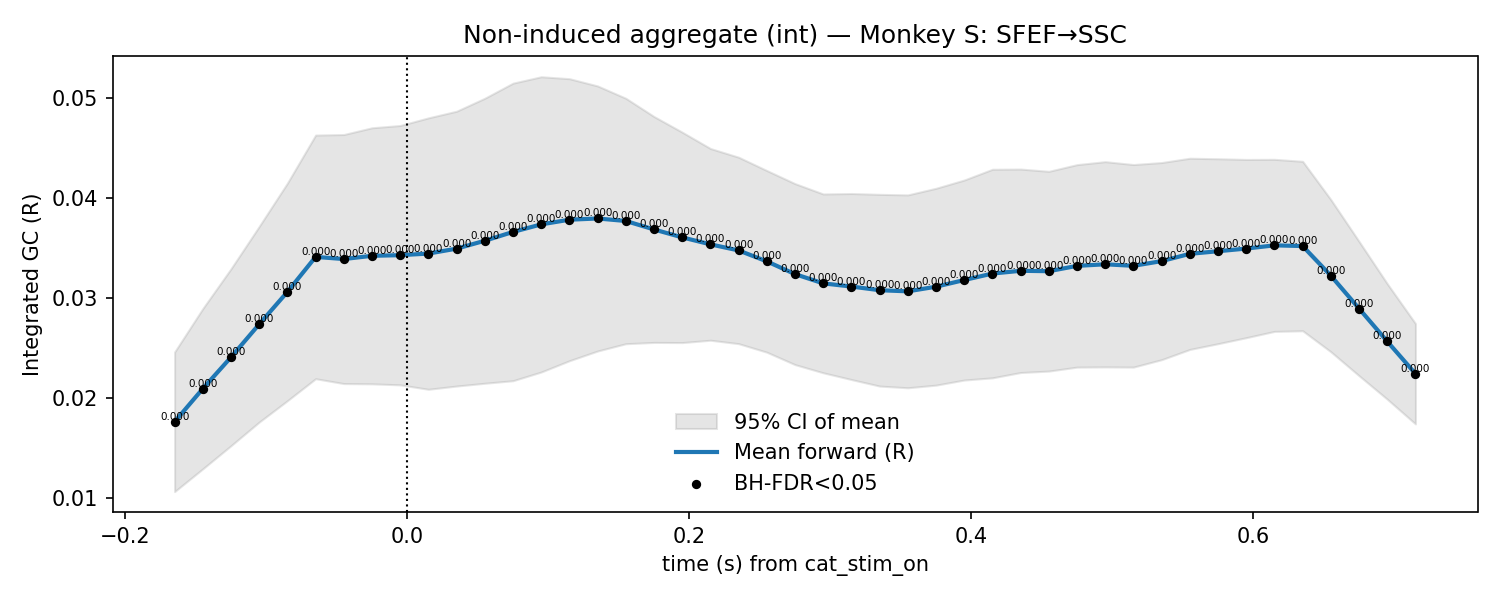

Data behind this chart, as committed beside it:
t, mu, lo, hi, p_stouffer, sig_fdr, n_sessions
-0.165, 0.0176, 0.01062, 0.02457, 6.381706274538601e-11, 1, 7.0
-0.145, 0.02091, 0.0129, 0.02891, 8.088130165617713e-11, 1, 7.0
-0.125, 0.02405, 0.01521, 0.03289, 6.596756474408494e-11, 1, 7.0
-0.105, 0.02735, 0.01757, 0.03712, 2.628763873246953e-11, 1, 7.0
-0.085, 0.03058, 0.01971, 0.04145, 1.5535350783579815e-11, 1, 7.0
-0.065, 0.03407, 0.0219, 0.04625, 3.732236741882389e-12, 1, 7.0
-0.045, 0.03386, 0.02142, 0.0463, 4.6700421307832585e-12, 1, 7.0
-0.025, 0.03418, 0.02139, 0.04698, 8.793299421938627e-12, 1, 7.0
-0.005, 0.03425, 0.02129, 0.0472, 1.540145788681002e-11, 1, 7.0
0.015, 0.03441, 0.02085, 0.04797, 2.7658098034066825e-11, 1, 7.0
0.035, 0.0349, 0.02117, 0.04863, 2.5692004079758135e-11, 1, 7.0
0.055, 0.03569, 0.02145, 0.04993, 7.547562574927724e-11, 1, 7.0
0.075, 0.03657, 0.0217, 0.05144, 4.0383252297715444e-11, 1, 7.0
0.095, 0.03732, 0.02257, 0.05207, 2.521471920147178e-11, 1, 7.0
0.115, 0.03779, 0.0237, 0.05188, 8.079314994802189e-12, 1, 7.0
0.135, 0.03791, 0.02467, 0.05116, 1.8575141425003494e-12, 1, 7.0
0.155, 0.03766, 0.0254, 0.04993, 2.5127677716341168e-12, 1, 7.0
0.175, 0.03682, 0.02553, 0.0481, 2.2469803795388543e-12, 1, 7.0
0.195, 0.03602, 0.02551, 0.04654, 8.947287355454137e-13, 1, 7.0
0.215, 0.03533, 0.02575, 0.04491, 1.042943509332872e-12, 1, 7.0
0.235, 0.03472, 0.0254, 0.04404, 4.3232084578903596e-13, 1, 7.0
0.255, 0.03363, 0.02455, 0.0427, 4.0889513996944515e-13, 1, 7.0
0.275, 0.03235, 0.02331, 0.0414, 1.7231771565207055e-12, 1, 7.0
0.295, 0.03143, 0.02249, 0.04036, 8.131162410052184e-12, 1, 7.0
0.315, 0.03111, 0.02182, 0.04041, 6.441591704486882e-11, 1, 7.0
0.335, 0.03075, 0.02117, 0.04032, 1.3527744480157367e-09, 1, 7.0
0.355, 0.03063, 0.021, 0.04027, 1.0799987459897409e-08, 1, 7.0
0.375, 0.0311, 0.02126, 0.04093, 1.7983956102085585e-08, 1, 7.0
0.395, 0.03176, 0.02177, 0.04176, 9.013440238625492e-08, 1, 7.0
0.415, 0.03241, 0.02199, 0.04283, 3.0005417395173595e-07, 1, 7.0
0.435, 0.03269, 0.02252, 0.04285, 9.227532136169003e-07, 1, 7.0
0.455, 0.03265, 0.02267, 0.04262, 8.686989144357504e-06, 1, 7.0
0.475, 0.03318, 0.02306, 0.04329, 1.2442577306148728e-05, 1, 7.0
0.495, 0.03334, 0.02308, 0.04359, 6.594424794659215e-05, 1, 7.0
0.515, 0.03318, 0.02306, 0.0433, 0.0002137, 1, 7.0
0.535, 0.03365, 0.0238, 0.0435, 0.0002086, 1, 7.0
0.555, 0.03438, 0.02483, 0.04393, 0.0001266, 1, 7.0
0.575, 0.03464, 0.0254, 0.04388, 6.788239119104311e-05, 1, 7.0
0.595, 0.03491, 0.026, 0.04381, 2.2633325068688315e-05, 1, 7.0
0.615, 0.03523, 0.02663, 0.04382, 7.218235520856098e-06, 1, 7.0
0.635, 0.03516, 0.02669, 0.04362, 5.559929865506241e-06, 1, 7.0
0.655, 0.0322, 0.02459, 0.0398, 3.8884467674638046e-06, 1, 7.0
0.675, 0.02891, 0.0222, 0.03562, 1.7904075028107869e-06, 1, 7.0
0.695, 0.02563, 0.01985, 0.0314, 2.0188975261570263e-06, 1, 7.0
0.715, 0.0224, 0.01739, 0.02741, 1.3585273095362282e-06, 1, 7.0
